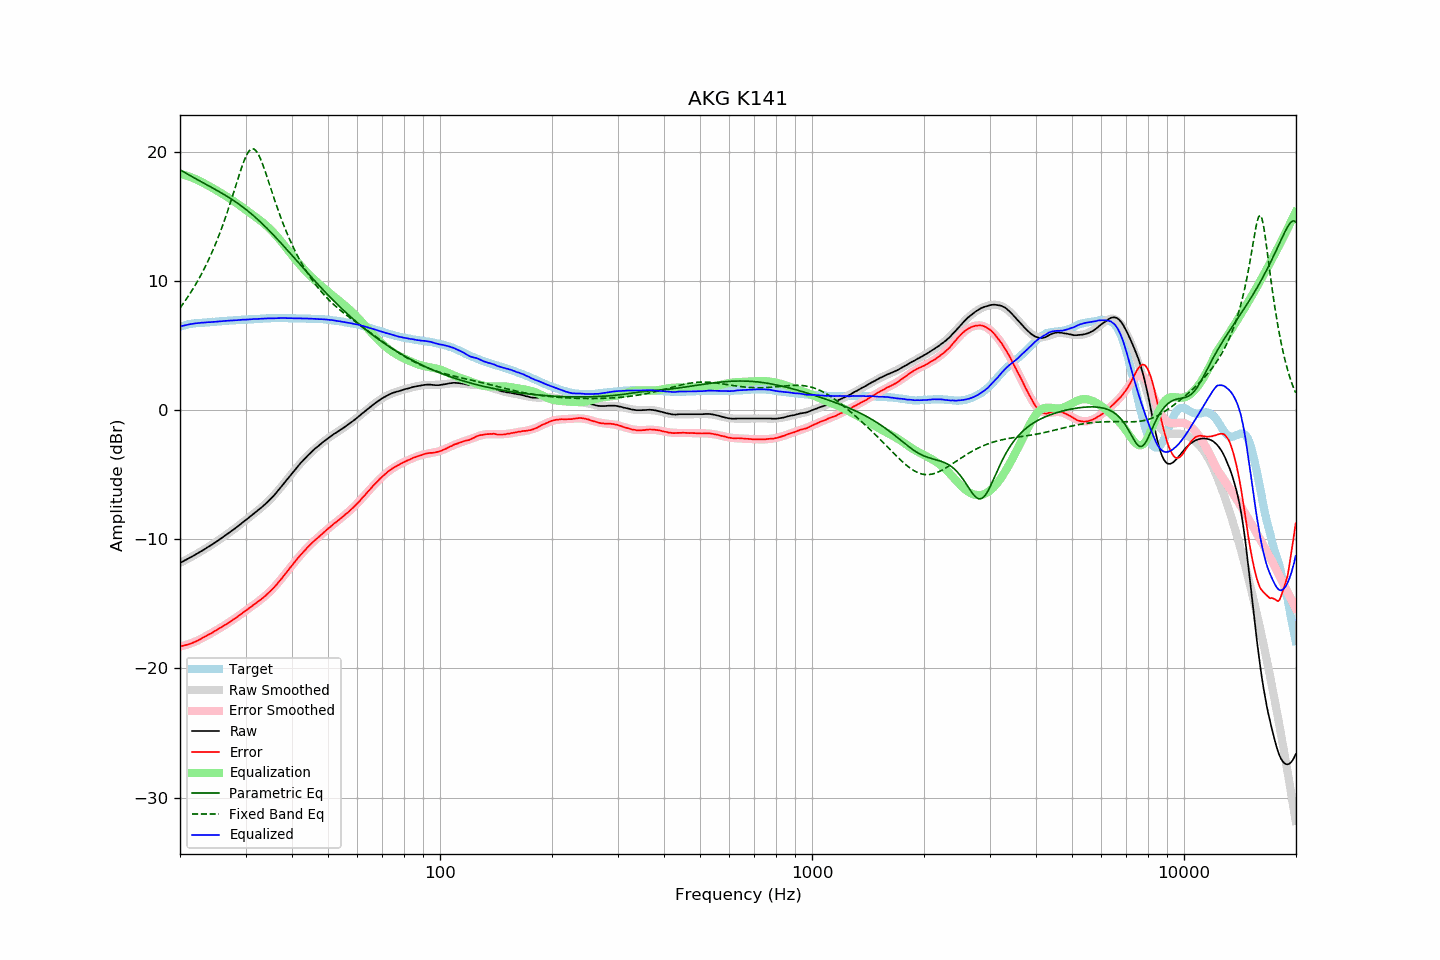

Values plotted in this chart, from the file beside it:
frequency, raw, error, smoothed, error_smoothed, equalization, parametric_eq, fixed_band_eq, equalized_raw, equalized_smoothed, target
20.00, -11.83, -18.29, -11.82, -18.31, 18.31, 18.63, 7.92, 6.48, 6.49, 6.46
20.20, -11.76, -18.26, -11.76, -18.28, 18.28, 18.55, 8.09, 6.52, 6.52, 6.50
20.40, -11.70, -18.24, -11.70, -18.24, 18.24, 18.48, 8.26, 6.55, 6.55, 6.54
20.61, -11.63, -18.20, -11.63, -18.21, 18.21, 18.41, 8.44, 6.58, 6.58, 6.57
20.81, -11.57, -18.18, -11.57, -18.17, 18.17, 18.34, 8.62, 6.60, 6.60, 6.61
21.02, -11.50, -18.15, -11.50, -18.13, 18.13, 18.27, 8.80, 6.63, 6.63, 6.65
21.23, -11.43, -18.10, -11.43, -18.09, 18.09, 18.20, 8.99, 6.66, 6.65, 6.67
21.44, -11.37, -18.06, -11.37, -18.04, 18.04, 18.13, 9.19, 6.67, 6.68, 6.69
21.66, -11.30, -18.01, -11.30, -17.99, 17.99, 18.06, 9.39, 6.70, 6.70, 6.71
21.87, -11.23, -17.95, -11.23, -17.94, 17.94, 17.99, 9.59, 6.72, 6.72, 6.72
22.09, -11.16, -17.90, -11.15, -17.89, 17.89, 17.92, 9.80, 6.73, 6.74, 6.74
22.31, -11.09, -17.84, -11.08, -17.84, 17.84, 17.85, 10.02, 6.75, 6.75, 6.75
22.54, -11.01, -17.77, -11.01, -17.77, 17.77, 17.78, 10.24, 6.77, 6.76, 6.76
22.76, -10.94, -17.71, -10.94, -17.71, 17.71, 17.71, 10.47, 6.77, 6.77, 6.77
22.99, -10.86, -17.63, -10.86, -17.65, 17.65, 17.64, 10.70, 6.79, 6.78, 6.77
23.22, -10.79, -17.57, -10.79, -17.58, 17.58, 17.58, 10.95, 6.79, 6.79, 6.78
23.45, -10.71, -17.50, -10.71, -17.51, 17.51, 17.51, 11.19, 6.80, 6.80, 6.79
23.69, -10.63, -17.43, -10.63, -17.44, 17.44, 17.44, 11.45, 6.81, 6.81, 6.80
23.92, -10.55, -17.36, -10.55, -17.37, 17.37, 17.37, 11.71, 6.82, 6.82, 6.81
24.16, -10.48, -17.31, -10.47, -17.30, 17.30, 17.30, 11.99, 6.82, 6.83, 6.83
24.40, -10.40, -17.25, -10.39, -17.23, 17.23, 17.24, 12.27, 6.83, 6.84, 6.85
24.65, -10.31, -17.15, -10.31, -17.16, 17.16, 17.17, 12.55, 6.85, 6.85, 6.84
24.89, -10.23, -17.08, -10.23, -17.09, 17.09, 17.10, 12.85, 6.86, 6.86, 6.85
25.14, -10.15, -17.01, -10.15, -17.01, 17.01, 17.03, 13.16, 6.87, 6.87, 6.86
25.39, -10.07, -16.94, -10.06, -16.94, 16.94, 16.96, 13.47, 6.87, 6.88, 6.87
25.65, -9.98, -16.87, -9.98, -16.87, 16.87, 16.89, 13.80, 6.89, 6.89, 6.89
25.91, -9.90, -16.79, -9.89, -16.79, 16.79, 16.81, 14.13, 6.89, 6.90, 6.89
26.16, -9.81, -16.71, -9.81, -16.71, 16.71, 16.74, 14.47, 6.91, 6.91, 6.90
26.43, -9.72, -16.63, -9.72, -16.64, 16.64, 16.67, 14.83, 6.92, 6.92, 6.91
26.69, -9.63, -16.55, -9.63, -16.56, 16.56, 16.59, 15.19, 6.93, 6.92, 6.92
26.96, -9.54, -16.48, -9.54, -16.47, 16.47, 16.51, 15.56, 6.94, 6.93, 6.94
27.23, -9.45, -16.40, -9.45, -16.39, 16.39, 16.43, 15.94, 6.95, 6.94, 6.95
27.50, -9.36, -16.31, -9.36, -16.31, 16.31, 16.35, 16.33, 6.95, 6.95, 6.95
27.77, -9.27, -16.22, -9.27, -16.23, 16.23, 16.27, 16.72, 6.96, 6.96, 6.95
28.05, -9.18, -16.15, -9.17, -16.14, 16.14, 16.19, 17.12, 6.97, 6.97, 6.97
28.33, -9.09, -16.06, -9.08, -16.06, 16.06, 16.10, 17.52, 6.97, 6.98, 6.97
28.62, -8.99, -15.97, -8.98, -15.97, 15.97, 16.02, 17.92, 6.98, 6.99, 6.98
28.90, -8.89, -15.88, -8.89, -15.88, 15.88, 15.93, 18.31, 6.99, 6.99, 6.99
29.19, -8.79, -15.78, -8.79, -15.79, 15.79, 15.84, 18.68, 7.00, 7.00, 6.99
29.48, -8.69, -15.71, -8.69, -15.70, 15.70, 15.75, 19.04, 7.01, 7.01, 7.02
29.78, -8.59, -15.60, -8.60, -15.61, 15.61, 15.65, 19.37, 7.02, 7.01, 7.01
30.08, -8.50, -15.52, -8.50, -15.52, 15.52, 15.56, 19.65, 7.02, 7.02, 7.02
30.38, -8.40, -15.42, -8.40, -15.43, 15.43, 15.46, 19.90, 7.03, 7.03, 7.02
30.68, -8.30, -15.34, -8.30, -15.34, 15.34, 15.36, 20.08, 7.04, 7.04, 7.04
30.99, -8.20, -15.24, -8.20, -15.25, 15.25, 15.25, 20.20, 7.05, 7.04, 7.04
31.30, -8.10, -15.14, -8.11, -15.16, 15.16, 15.15, 20.25, 7.06, 7.05, 7.04
31.61, -8.00, -15.05, -8.01, -15.06, 15.06, 15.04, 20.23, 7.07, 7.06, 7.05
31.93, -7.90, -14.96, -7.91, -14.97, 14.97, 14.93, 20.14, 7.07, 7.06, 7.06
32.24, -7.81, -14.87, -7.81, -14.88, 14.88, 14.82, 19.98, 7.07, 7.07, 7.06
32.57, -7.71, -14.79, -7.70, -14.78, 14.78, 14.70, 19.76, 7.08, 7.08, 7.08
32.89, -7.61, -14.69, -7.60, -14.69, 14.69, 14.59, 19.50, 7.08, 7.09, 7.08
33.22, -7.50, -14.59, -7.49, -14.59, 14.59, 14.47, 19.19, 7.09, 7.09, 7.09
33.55, -7.39, -14.49, -7.39, -14.49, 14.49, 14.35, 18.86, 7.10, 7.10, 7.10
33.89, -7.28, -14.39, -7.27, -14.38, 14.38, 14.23, 18.50, 7.10, 7.11, 7.11
34.23, -7.16, -14.27, -7.16, -14.27, 14.27, 14.10, 18.13, 7.11, 7.11, 7.11
34.57, -7.04, -14.16, -7.04, -14.16, 14.16, 13.98, 17.75, 7.12, 7.12, 7.12
34.92, -6.92, -14.04, -6.91, -14.04, 14.04, 13.85, 17.37, 7.12, 7.13, 7.12
35.27, -6.79, -13.92, -6.78, -13.91, 13.91, 13.72, 16.98, 7.12, 7.13, 7.13
35.62, -6.66, -13.79, -6.65, -13.78, 13.78, 13.59, 16.61, 7.13, 7.13, 7.13
35.97, -6.53, -13.66, -6.51, -13.65, 13.65, 13.46, 16.23, 7.12, 7.14, 7.13
... 635 more rows
